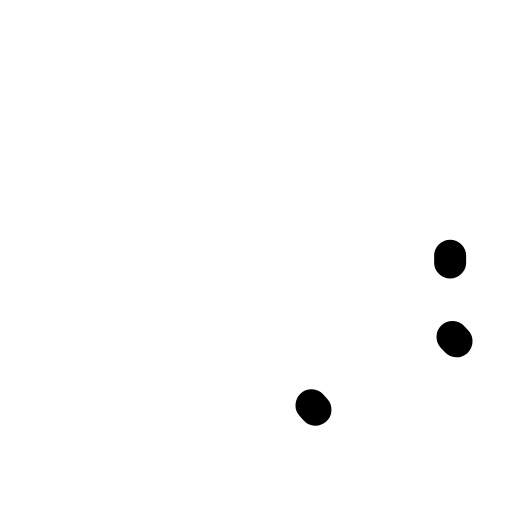
t = 0.00 s
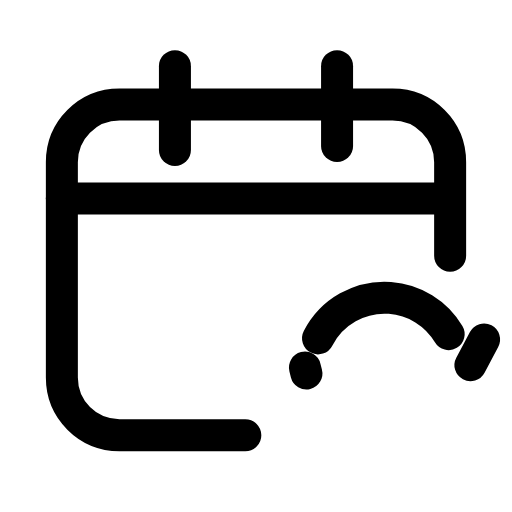
t = 0.25 s
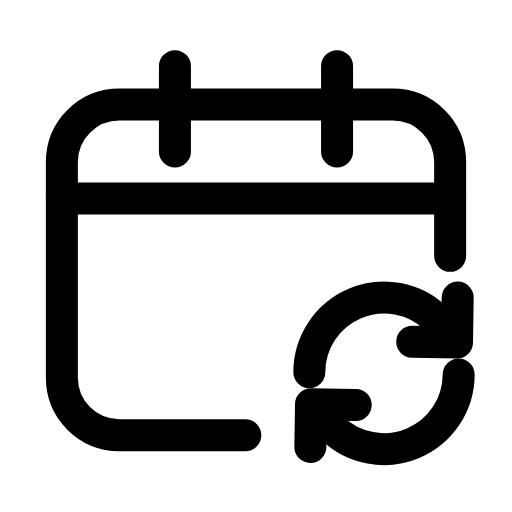
t = 0.50 s
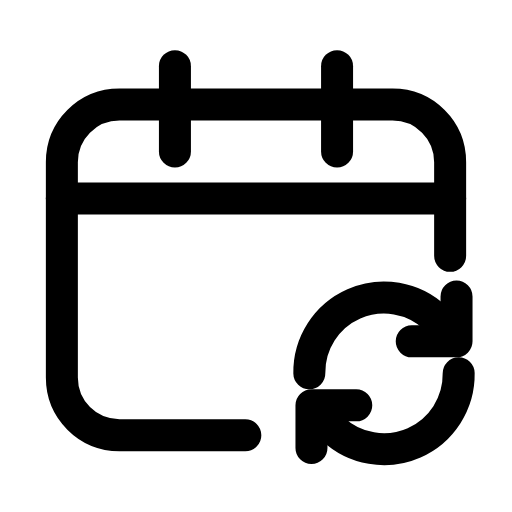
t = 0.79 s
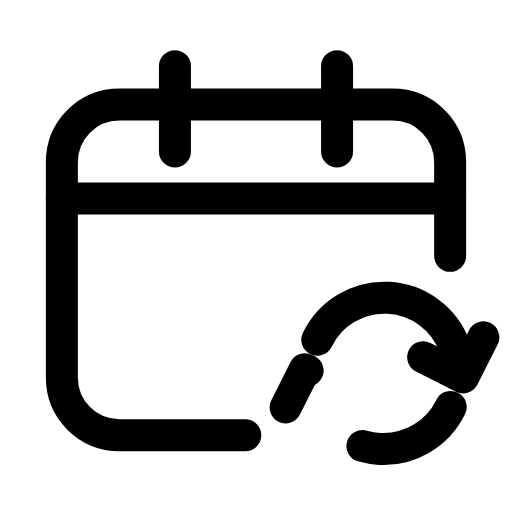
t = 1.00 s
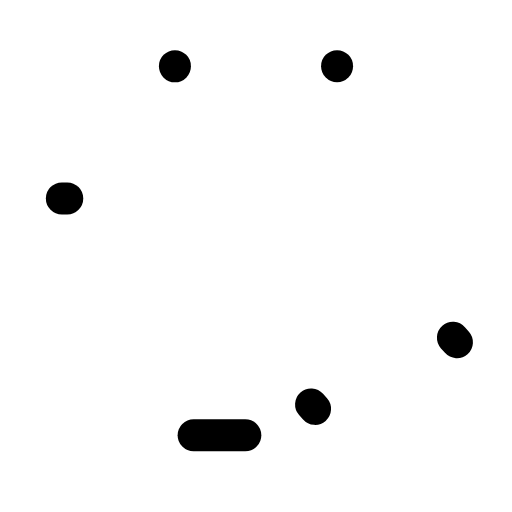
t = 1.24 s

The animated SVG that drew these frames (rendered in a browser with its animation timeline set to each time). Animation: 9 SMIL elements (animate=8,animateTransform=1); one cycle of 1.50 s, repeats indefinitely.

<svg xmlns="http://www.w3.org/2000/svg" width="24" height="24" viewBox="0 0 24 24" fill="none"><g transform="translate(0 -0.5)"><path stroke="currentColor" stroke-width="1.5" stroke-linecap="round" stroke-linejoin="round" fill="none" d="M11.5 20.9L5.6 20.9C4.1 20.9 2.9 19.7 2.9 18.2L2.9 8.1C2.9 6.6 4.1 5.4 5.6 5.4L18.4 5.4C19.9 5.4 21.1 6.6 21.1 8.1L21.1 12.8" pathLength="1" stroke-dasharray="1"><animate attributeName="stroke-dashoffset" values="1;1;0;0;0;0;1;1;1" keyTimes="0;0;0.189;0.45;0.6;0.774;0.9;0.9;1" dur="1.5s" repeatCount="indefinite" calcMode="spline" keySplines="0.16 1 0.3 1;0.16 1 0.3 1;0.16 1 0.3 1;0.16 1 0.3 1;0.16 1 0.3 1;0.16 1 0.3 1;0.16 1 0.3 1;0.16 1 0.3 1"/></path><line stroke="currentColor" stroke-width="1.5" stroke-linecap="round" stroke-linejoin="round" fill="none" x1="2.9" y1="9.8" x2="21.1" y2="9.8" pathLength="1" stroke-dasharray="1"><animate attributeName="stroke-dashoffset" values="1;1;0;0;0;0;1;1;1" keyTimes="0;0.0315;0.2205;0.45;0.6;0.753;0.879;0.9;1" dur="1.5s" repeatCount="indefinite" calcMode="spline" keySplines="0.16 1 0.3 1;0.16 1 0.3 1;0.16 1 0.3 1;0.16 1 0.3 1;0.16 1 0.3 1;0.16 1 0.3 1;0.16 1 0.3 1;0.16 1 0.3 1"/></line><line stroke="currentColor" stroke-width="1.5" stroke-linecap="round" stroke-linejoin="round" fill="none" x1="8.2" y1="3.6" x2="8.2" y2="7.6" pathLength="1" stroke-dasharray="1"><animate attributeName="stroke-dashoffset" values="1;1;0;0;0;0;1;1;1" keyTimes="0;0.063;0.252;0.45;0.6;0.732;0.858;0.9;1" dur="1.5s" repeatCount="indefinite" calcMode="spline" keySplines="0.16 1 0.3 1;0.16 1 0.3 1;0.16 1 0.3 1;0.16 1 0.3 1;0.16 1 0.3 1;0.16 1 0.3 1;0.16 1 0.3 1;0.16 1 0.3 1"/></line><line stroke="currentColor" stroke-width="1.5" stroke-linecap="round" stroke-linejoin="round" fill="none" x1="15.8" y1="3.6" x2="15.8" y2="7.6" pathLength="1" stroke-dasharray="1"><animate attributeName="stroke-dashoffset" values="1;1;0;0;0;0;1;1;1" keyTimes="0;0.0945;0.2835;0.45;0.6;0.711;0.837;0.9;1" dur="1.5s" repeatCount="indefinite" calcMode="spline" keySplines="0.16 1 0.3 1;0.16 1 0.3 1;0.16 1 0.3 1;0.16 1 0.3 1;0.16 1 0.3 1;0.16 1 0.3 1;0.16 1 0.3 1;0.16 1 0.3 1"/></line><g><animateTransform attributeName="transform" type="rotate" values="0 18 18;28 18 18;0 18 18;0 18 18;28 18 18;0 18 18;0 18 18" keyTimes="0;0.225;0.45;0.6;0.75;0.9;1" dur="1.5s" repeatCount="indefinite" calcMode="spline" keySplines="0.16 1 0.3 1;0.16 1 0.3 1;0.16 1 0.3 1;0.16 1 0.3 1;0.16 1 0.3 1;0.16 1 0.3 1"/><path stroke="currentColor" stroke-width="1.5" stroke-linecap="round" stroke-linejoin="round" fill="none" d="M14.5 18A3.5 3.5 0 0 1 20.4 15.4L21.4 16.5" pathLength="1" stroke-dasharray="1"><animate attributeName="stroke-dashoffset" values="1;1;0;0;0;0;1;1;1" keyTimes="0;0.126;0.315;0.45;0.6;0.69;0.816;0.9;1" dur="1.5s" repeatCount="indefinite" calcMode="spline" keySplines="0.16 1 0.3 1;0.16 1 0.3 1;0.16 1 0.3 1;0.16 1 0.3 1;0.16 1 0.3 1;0.16 1 0.3 1;0.16 1 0.3 1;0.16 1 0.3 1"/></path><path stroke="currentColor" stroke-width="1.5" stroke-linecap="round" stroke-linejoin="round" fill="none" d="M21.4 14.4L21.4 16.5L19.3 16.5" pathLength="1" stroke-dasharray="1"><animate attributeName="stroke-dashoffset" values="1;1;0;0;0;0;1;1;1" keyTimes="0;0.1575;0.3465;0.45;0.6;0.669;0.795;0.9;1" dur="1.5s" repeatCount="indefinite" calcMode="spline" keySplines="0.16 1 0.3 1;0.16 1 0.3 1;0.16 1 0.3 1;0.16 1 0.3 1;0.16 1 0.3 1;0.16 1 0.3 1;0.16 1 0.3 1;0.16 1 0.3 1"/></path><path stroke="currentColor" stroke-width="1.5" stroke-linecap="round" stroke-linejoin="round" fill="none" d="M21.5 18A3.5 3.5 0 0 1 15.6 20.6L14.6 19.5" pathLength="1" stroke-dasharray="1"><animate attributeName="stroke-dashoffset" values="1;1;0;0;0;0;1;1;1" keyTimes="0;0.18;0.369;0.45;0.6;0.654;0.78;0.9;1" dur="1.5s" repeatCount="indefinite" calcMode="spline" keySplines="0.16 1 0.3 1;0.16 1 0.3 1;0.16 1 0.3 1;0.16 1 0.3 1;0.16 1 0.3 1;0.16 1 0.3 1;0.16 1 0.3 1;0.16 1 0.3 1"/></path><path stroke="currentColor" stroke-width="1.5" stroke-linecap="round" stroke-linejoin="round" fill="none" d="M14.6 21.5L14.6 19.5L16.7 19.5" pathLength="1" stroke-dasharray="1"><animate attributeName="stroke-dashoffset" values="1;1;0;0;0;0;1;1;1" keyTimes="0;0.18;0.369;0.45;0.6;0.654;0.78;0.9;1" dur="1.5s" repeatCount="indefinite" calcMode="spline" keySplines="0.16 1 0.3 1;0.16 1 0.3 1;0.16 1 0.3 1;0.16 1 0.3 1;0.16 1 0.3 1;0.16 1 0.3 1;0.16 1 0.3 1;0.16 1 0.3 1"/></path></g></g></svg>
